Run: headless pygame with SDL's dummy video driver; simulated clock (each Clock.tick advances the game by its frame time, no real sleeping); random seed 0; keys injected as events and as key.get_pressed() state; no mouse input.
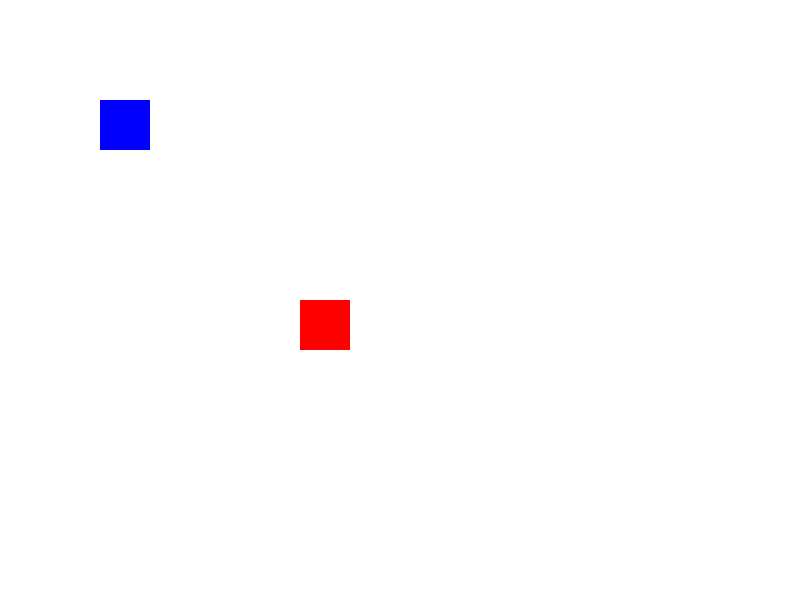
Frame 1 of 4 · flips 1–60 · no input
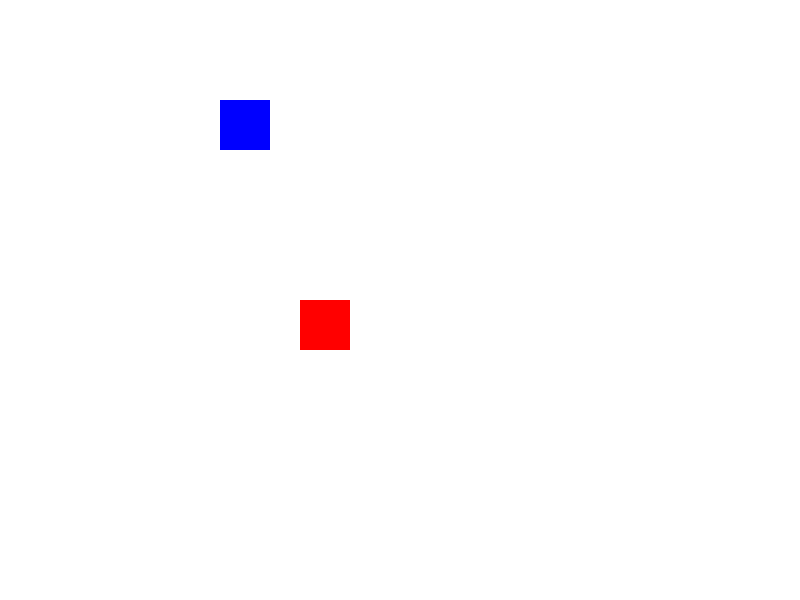
Frame 2 of 4 · flips 61–180 · tapped SPACE, RETURN · held RIGHT (→), D
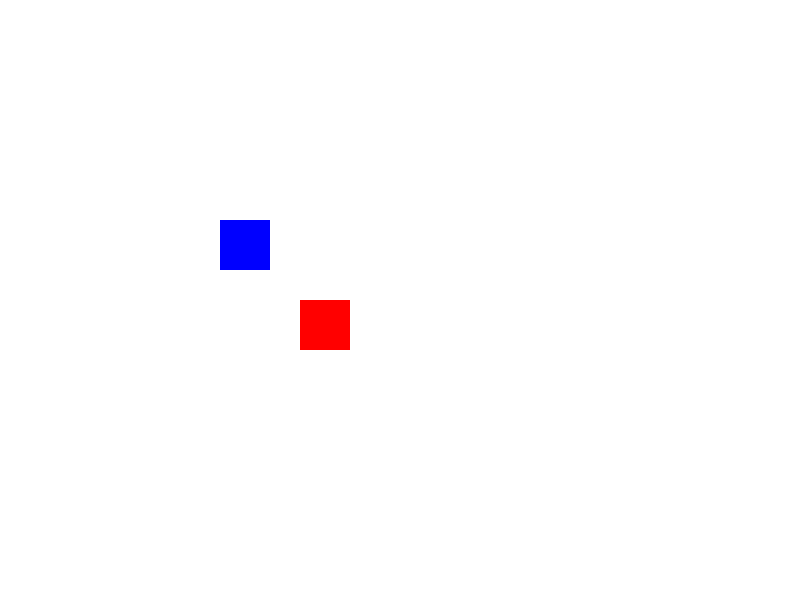
Frame 3 of 4 · flips 181–300 · held DOWN (↓), S
Frame 4 of 4 · flips 301–420 · held LEFT (←), A, UP (↑), W · screen same as frame 1, image omitted

The pygame program that drew these frames:

import pygame

# Initialize Pygame
pygame.init()

# Screen dimensions
WIDTH = 800
HEIGHT = 600
screen = pygame.display.set_mode((WIDTH, HEIGHT))
pygame.display.set_caption("Let's Add Sprites!")

# Colors
WHITE = (255, 255, 255)
BLUE = (0, 0, 255)
RED = (255, 0, 0)

# Sprite dimensions
sprite_width = 50
sprite_height = 50

# Create two rectangles (sprites)
player = pygame.Rect(100, 100, sprite_width, sprite_height)
enemy = pygame.Rect(300, 300, sprite_width, sprite_height)

# Speed
speed = 1

# Game loop
running = True
while running:
    screen.fill(WHITE)  # Fill background

    for event in pygame.event.get():
        if event.type == pygame.QUIT:
            running = False

    # Get keys
    keys = pygame.key.get_pressed()
    if keys[pygame.K_LEFT]:
        player.x -= speed
    if keys[pygame.K_RIGHT]:
        player.x += speed
    if keys[pygame.K_UP]:
        player.y -= speed
    if keys[pygame.K_DOWN]:
        player.y += speed

    # Draw sprites
    pygame.draw.rect(screen, BLUE, player)
    pygame.draw.rect(screen, RED, enemy)

    pygame.display.update()

# Quit Pygame nicely
pygame.quit()
